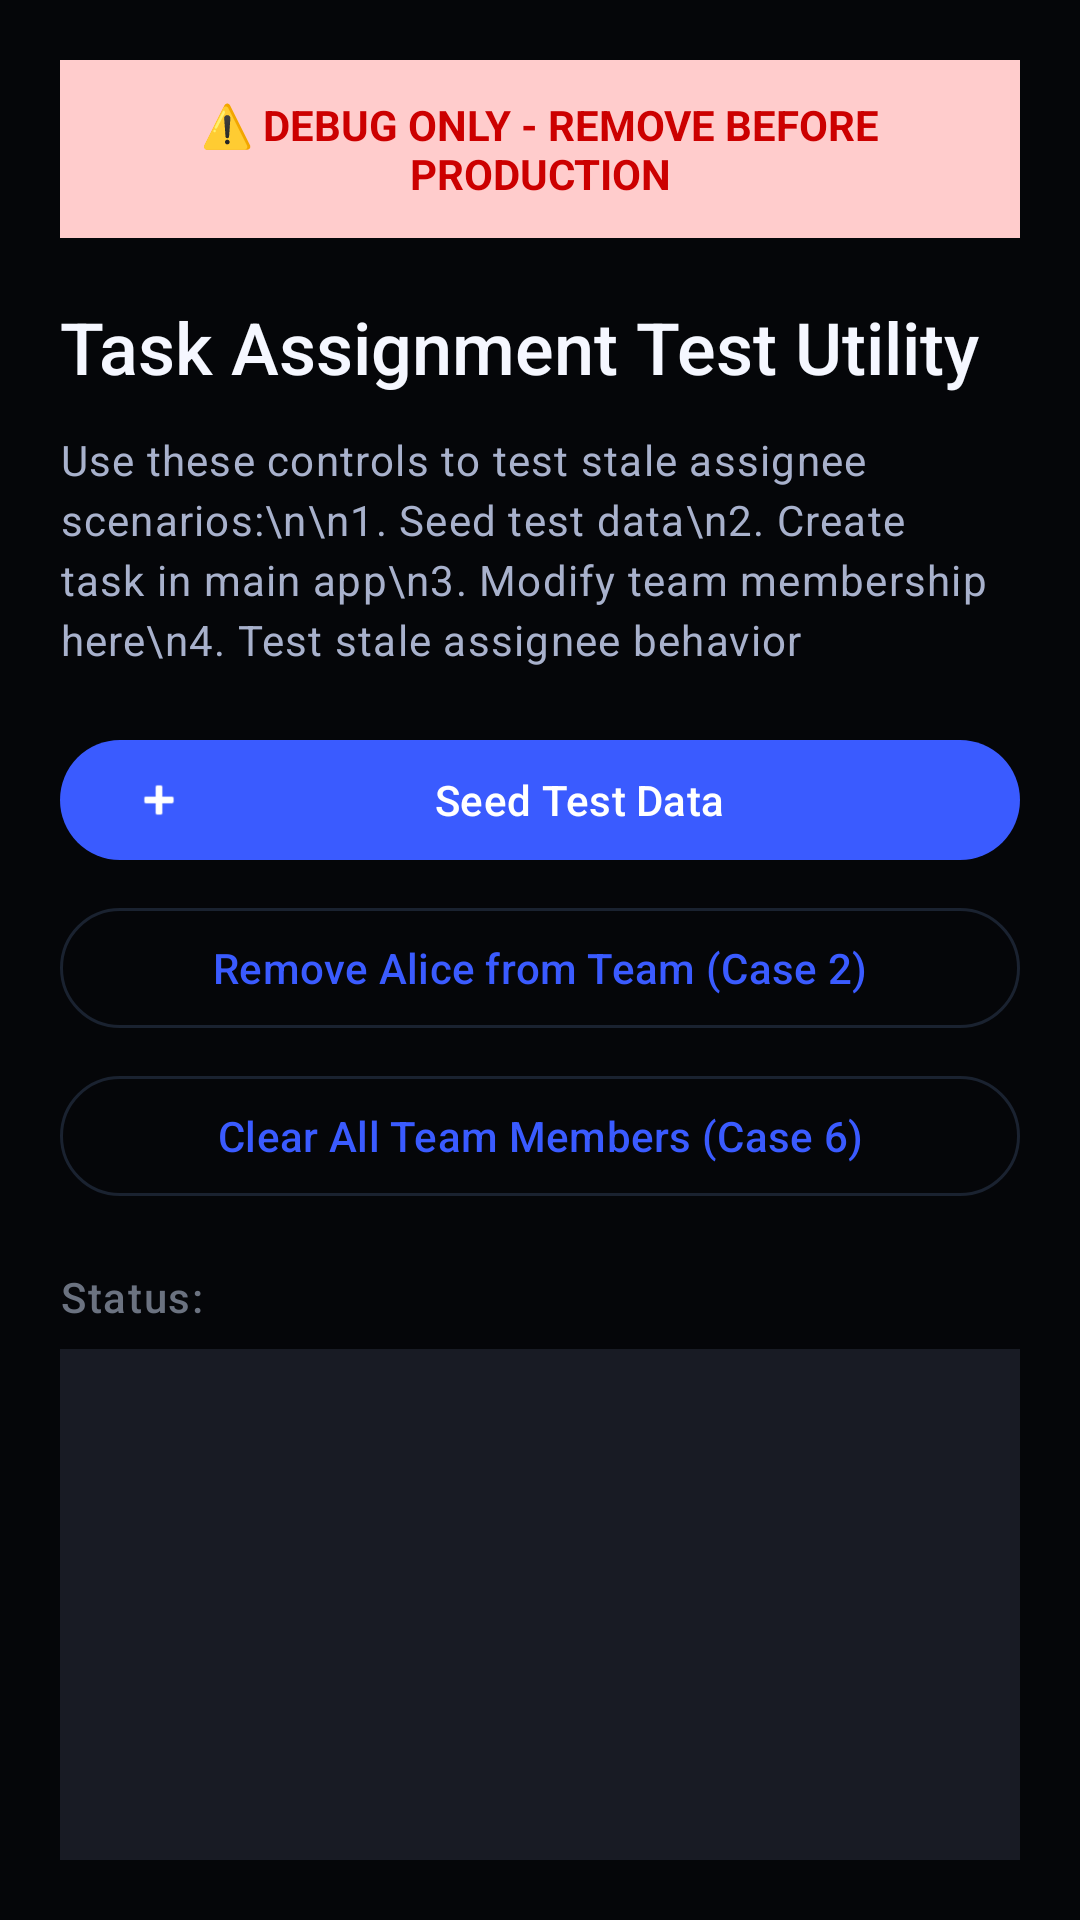

Layout XML and referenced resources for this Android screen:
<!-- AndroidManifest.xml: application theme Theme.TeamPulse -->
<!-- res/layout/fragment_debug_seed.xml -->
<?xml version="1.0" encoding="utf-8"?>
<androidx.constraintlayout.widget.ConstraintLayout xmlns:android="http://schemas.android.com/apk/res/android"
    xmlns:app="http://schemas.android.com/apk/res-auto"
    xmlns:tools="http://schemas.android.com/tools"
    android:layout_width="match_parent"
    android:layout_height="match_parent"
    android:padding="@dimen/spacing_lg"
    tools:context=".debug.DebugSeedFragment">

    
    <TextView
        android:id="@+id/warningText"
        android:layout_width="0dp"
        android:layout_height="wrap_content"
        android:background="#FFCCCC"
        android:padding="@dimen/spacing_md"
        android:text="⚠️ DEBUG ONLY - REMOVE BEFORE PRODUCTION"
        android:textAlignment="center"
        android:textColor="#CC0000"
        android:textStyle="bold"
        app:layout_constraintEnd_toEndOf="parent"
        app:layout_constraintStart_toStartOf="parent"
        app:layout_constraintTop_toTopOf="parent" />

    
    <TextView
        android:id="@+id/titleText"
        style="@style/TextAppearance.TeamPulse.TitleLarge"
        android:layout_width="0dp"
        android:layout_height="wrap_content"
        android:layout_marginTop="@dimen/spacing_lg"
        android:text="Task Assignment Test Utility"
        app:layout_constraintEnd_toEndOf="parent"
        app:layout_constraintStart_toStartOf="parent"
        app:layout_constraintTop_toBottomOf="@id/warningText" />

    
    <TextView
        android:id="@+id/instructionsText"
        style="@style/TextAppearance.TeamPulse.BodyMedium"
        android:layout_width="0dp"
        android:layout_height="wrap_content"
        android:layout_marginTop="@dimen/spacing_md"
        android:text="Use these controls to test stale assignee scenarios:\n\n1. Seed test data\n2. Create task in main app\n3. Modify team membership here\n4. Test stale assignee behavior"
        android:textColor="@color/text_secondary"
        app:layout_constraintEnd_toEndOf="parent"
        app:layout_constraintStart_toStartOf="parent"
        app:layout_constraintTop_toBottomOf="@id/titleText" />

    
    <com.google.android.material.button.MaterialButton
        android:id="@+id/buttonSeedData"
        style="@style/Widget.Material3.Button"
        android:layout_width="0dp"
        android:layout_height="wrap_content"
        android:layout_marginTop="@dimen/spacing_lg"
        android:text="Seed Test Data"
        app:icon="@android:drawable/ic_input_add"
        app:layout_constraintEnd_toEndOf="parent"
        app:layout_constraintStart_toStartOf="parent"
        app:layout_constraintTop_toBottomOf="@id/instructionsText" />

    
    <com.google.android.material.button.MaterialButton
        android:id="@+id/buttonRemoveAlice"
        style="@style/Widget.Material3.Button.OutlinedButton"
        android:layout_width="0dp"
        android:layout_height="wrap_content"
        android:layout_marginTop="@dimen/spacing_sm"
        android:text="Remove Alice from Team (Case 2)"
        app:layout_constraintEnd_toEndOf="parent"
        app:layout_constraintStart_toStartOf="parent"
        app:layout_constraintTop_toBottomOf="@id/buttonSeedData" />

    
    <com.google.android.material.button.MaterialButton
        android:id="@+id/buttonClearAllMembers"
        style="@style/Widget.Material3.Button.OutlinedButton"
        android:layout_width="0dp"
        android:layout_height="wrap_content"
        android:layout_marginTop="@dimen/spacing_sm"
        android:text="Clear All Team Members (Case 6)"
        app:layout_constraintEnd_toEndOf="parent"
        app:layout_constraintStart_toStartOf="parent"
        app:layout_constraintTop_toBottomOf="@id/buttonRemoveAlice" />

    
    <TextView
        android:id="@+id/statusLabel"
        style="@style/TextAppearance.TeamPulse.LabelLarge"
        android:layout_width="0dp"
        android:layout_height="wrap_content"
        android:layout_marginTop="@dimen/spacing_lg"
        android:text="Status:"
        app:layout_constraintEnd_toEndOf="parent"
        app:layout_constraintStart_toStartOf="parent"
        app:layout_constraintTop_toBottomOf="@id/buttonClearAllMembers" />

    
    <TextView
        android:id="@+id/statusText"
        style="@style/TextAppearance.TeamPulse.BodyMedium"
        android:layout_width="0dp"
        android:layout_height="0dp"
        android:layout_marginTop="@dimen/spacing_sm"
        android:background="?attr/colorSurfaceVariant"
        android:padding="@dimen/spacing_md"
        android:textColor="@color/text_primary"
        android:textIsSelectable="true"
        app:layout_constraintBottom_toBottomOf="parent"
        app:layout_constraintEnd_toEndOf="parent"
        app:layout_constraintStart_toStartOf="parent"
        app:layout_constraintTop_toBottomOf="@id/statusLabel"
        tools:text="Ready. Tap 'Seed Test Data' to begin." />

</androidx.constraintlayout.widget.ConstraintLayout>
<!-- resources referenced by this layout -->
<resources>
  <color name="text_primary">#F5F7FF</color>
  <color name="text_secondary">#A8B1CC</color>
  <dimen name="spacing_lg">20dp</dimen>
  <dimen name="spacing_md">12dp</dimen>
  <dimen name="spacing_sm">8dp</dimen>
  <style name="TextAppearance.TeamPulse.BodyMedium" parent="TextAppearance.Material3.BodyMedium">
          <item name="android:textSize">14sp</item>
          <item name="android:textColor">@color/text_secondary</item>
          <item name="fontFamily">sans-serif</item>
          <item name="android:lineSpacingExtra">3sp</item>
          <item name="android:letterSpacing">0.03</item>
      </style>
  <style name="TextAppearance.TeamPulse.TitleLarge" parent="TextAppearance.Material3.TitleLarge">
          <item name="android:textSize">24sp</item>
          <item name="android:textColor">@color/text_primary</item>
          <item name="fontFamily">sans-serif-medium</item>
          <item name="android:fontWeight" tools:targetApi="p">500</item>
          <item name="android:letterSpacing">0</item>
      </style>
  <style name="Theme.TeamPulse" parent="Base.Theme.TeamPulse" />
  <color name="text_muted">#6B7280</color>
  <color name="primary">#3A5BFF</color>
  <color name="on_primary">#FFFFFF</color>
  <color name="primary_dark">#1A3BD0</color>
  <color name="primary_light">#5A7BFF</color>
  <color name="secondary">#00E0FF</color>
  <color name="on_secondary">#000000</color>
  <color name="secondary_dark">#00A3CC</color>
  <color name="secondary_light">#4DF2FF</color>
  <color name="tertiary">#8B5CF6</color>
  <color name="on_tertiary">#FFFFFF</color>
  <color name="tertiary_dark">#7C3AED</color>
  <color name="tertiary_light">#A78BFA</color>
  <color name="error">#EF4444</color>
  <color name="on_error">#FFFFFF</color>
  <color name="error_dark">#DC2626</color>
  <color name="error_light">#F87171</color>
  <color name="background">#050609</color>
  <color name="surface">#12151C</color>
  <color name="surface_variant">#181B24</color>
  <color name="border">#1A2230</color>
  <color name="border_accent">#2A3B5A</color>
  <style name="ShapeAppearance.TeamPulse.SmallComponent" parent="ShapeAppearance.Material3.SmallComponent">
          <item name="cornerFamily">rounded</item>
          <item name="cornerSize">@dimen/button_corner_radius</item>
      </style>
  <style name="ShapeAppearance.TeamPulse.MediumComponent" parent="ShapeAppearance.Material3.MediumComponent">
          <item name="cornerFamily">rounded</item>
          <item name="cornerSize">@dimen/card_corner_radius</item>
      </style>
  <style name="ShapeAppearance.TeamPulse.LargeComponent" parent="ShapeAppearance.Material3.LargeComponent">
          <item name="cornerFamily">rounded</item>
          <item name="cornerSize">16dp</item>
      </style>
  <dimen name="button_corner_radius">8dp</dimen>
  <dimen name="card_corner_radius">12dp</dimen>
  <style name="TextAppearance.TeamPulse.BodyLarge" parent="TextAppearance.Material3.BodyLarge">
          <item name="android:textSize">16sp</item>
          <item name="android:textColor">@color/text_secondary</item>
          <item name="fontFamily">sans-serif</item>
          <item name="android:lineSpacingExtra">4sp</item>
          <item name="android:letterSpacing">0.02</item>
      </style>
  <style name="TextAppearance.TeamPulse.LabelMedium" parent="TextAppearance.Material3.LabelMedium">
          <item name="android:textSize">12sp</item>
          <item name="android:textColor">@color/text_muted</item>
          <item name="fontFamily">sans-serif-medium</item>
          <item name="android:fontWeight" tools:targetApi="p">500</item>
          <item name="android:letterSpacing">0.05</item>
      </style>
</resources>
